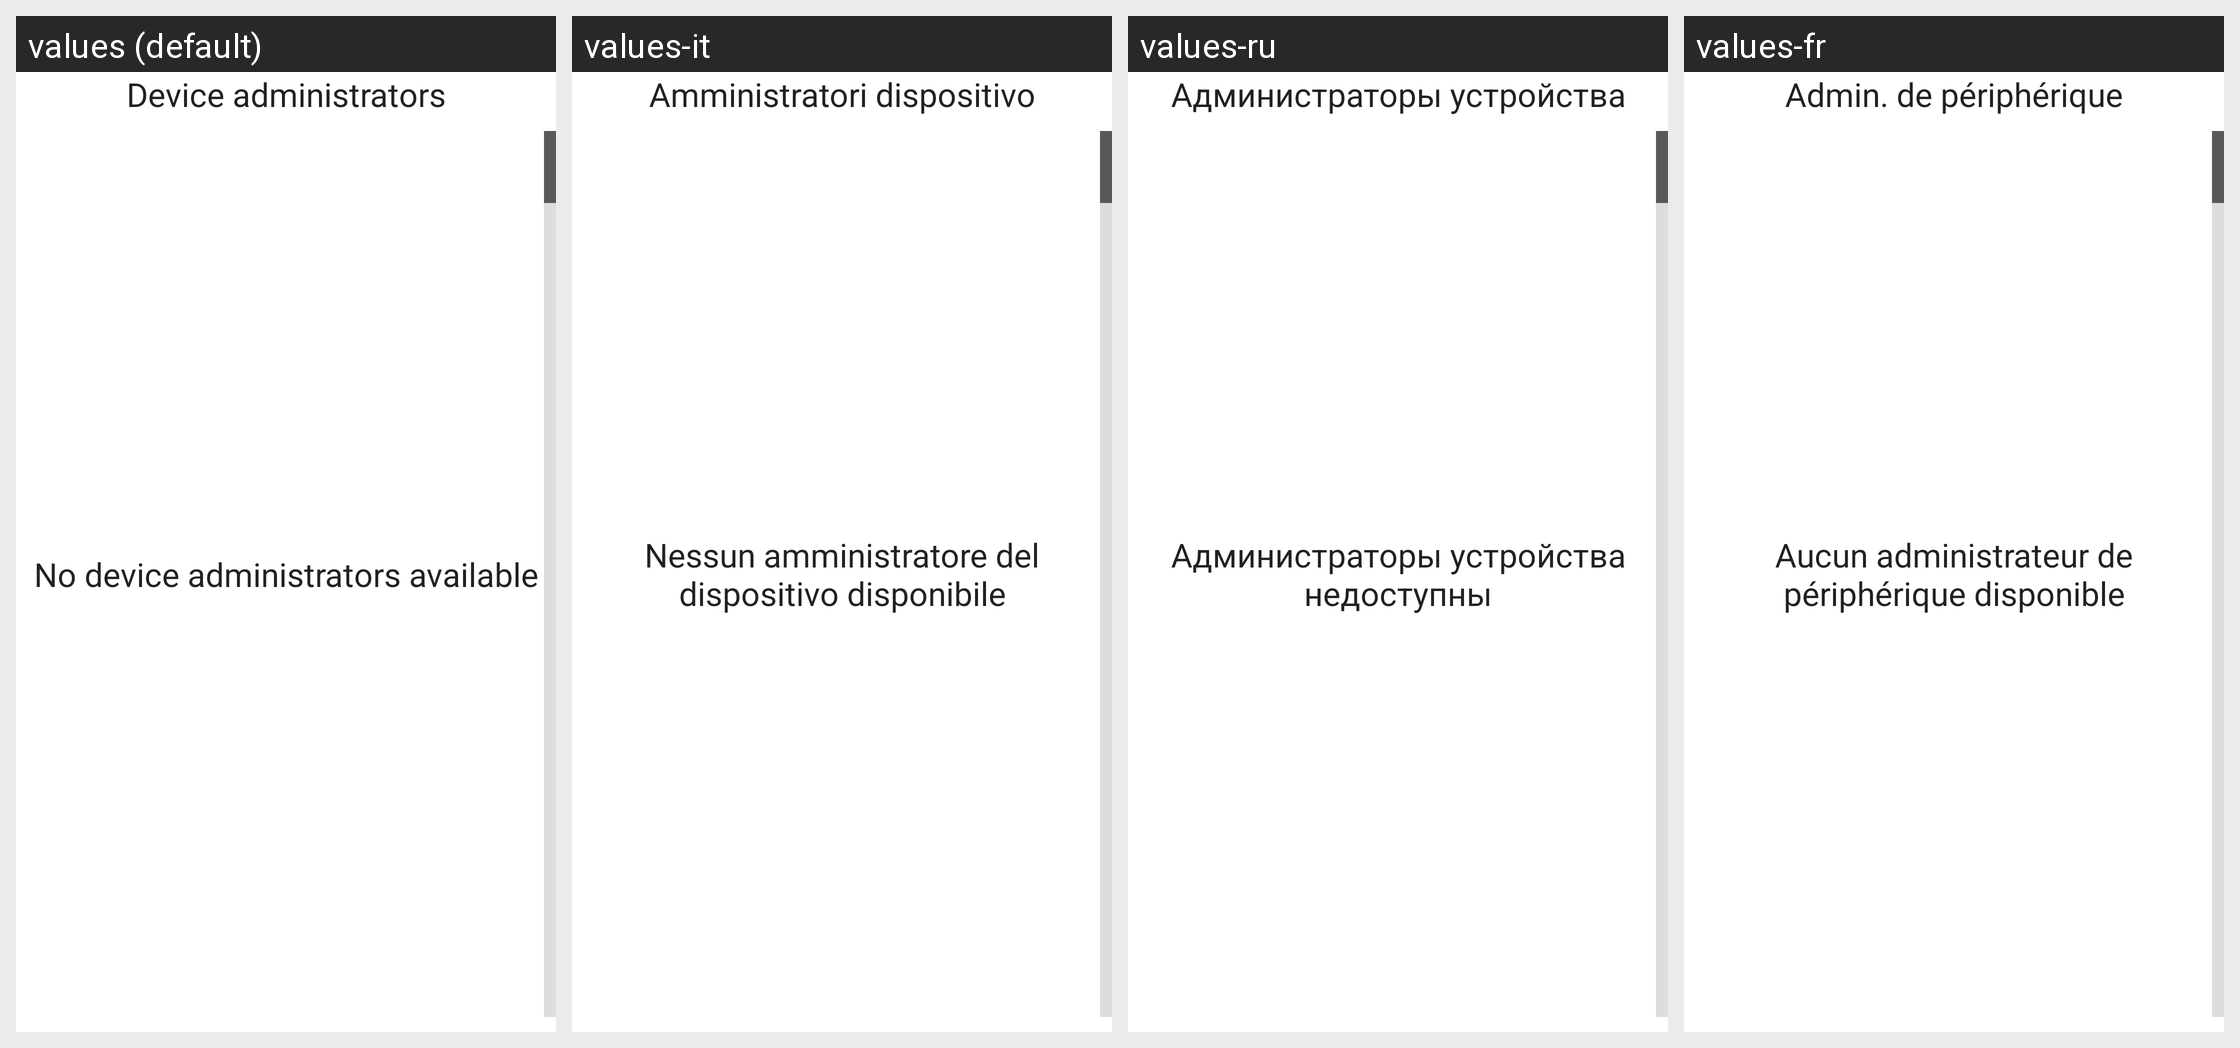

Here is an Android app screen in its default locale and in the app's own translations. Write out the translated-string differences for the strings that appear on this screen.
Android screen res/layout/device_admin_settings.xml rendered under 4 locales, left to right: values (default), values-it, values-ru, values-fr. Device: Nexus 5 (rendered at 1080×1920; each locale shown at half size, 540×960, under a caption strip naming it); theme Theme.MaterialComponents.DayNight.NoActionBar.
Other locales in the repository, not shown: values-bg, values-cs, values-da, values-de, values-el, values-es, values-es-rUS, values-et, values-fi, values-ga, values-hr, values-hu, values-is, values-kk, values-ko, values-lt, values-lv, values-mk, values-nb, values-nl, values-no, values-pl, values-pt, values-pt-rPT, values-ro, values-sk, values-sl, values-sr, values-sv, values-tr, values-uk.
Strings drawn on this screen, with the default value and each locale's value (text and hints the layout hard-codes, and strings that could not be matched under every locale, appear in the picture but are not listed):

select_device_admin_msg
  values: Device administrators
  values-it: Amministratori dispositivo
  values-ru: Администраторы устройства
  values-fr: Admin. de périphérique

no_device_admins
  values: No device administrators available
  values-it: Nessun amministratore del dispositivo disponibile
  values-ru: Администраторы устройства недоступны
  values-fr: Aucun administrateur de périphérique disponible
